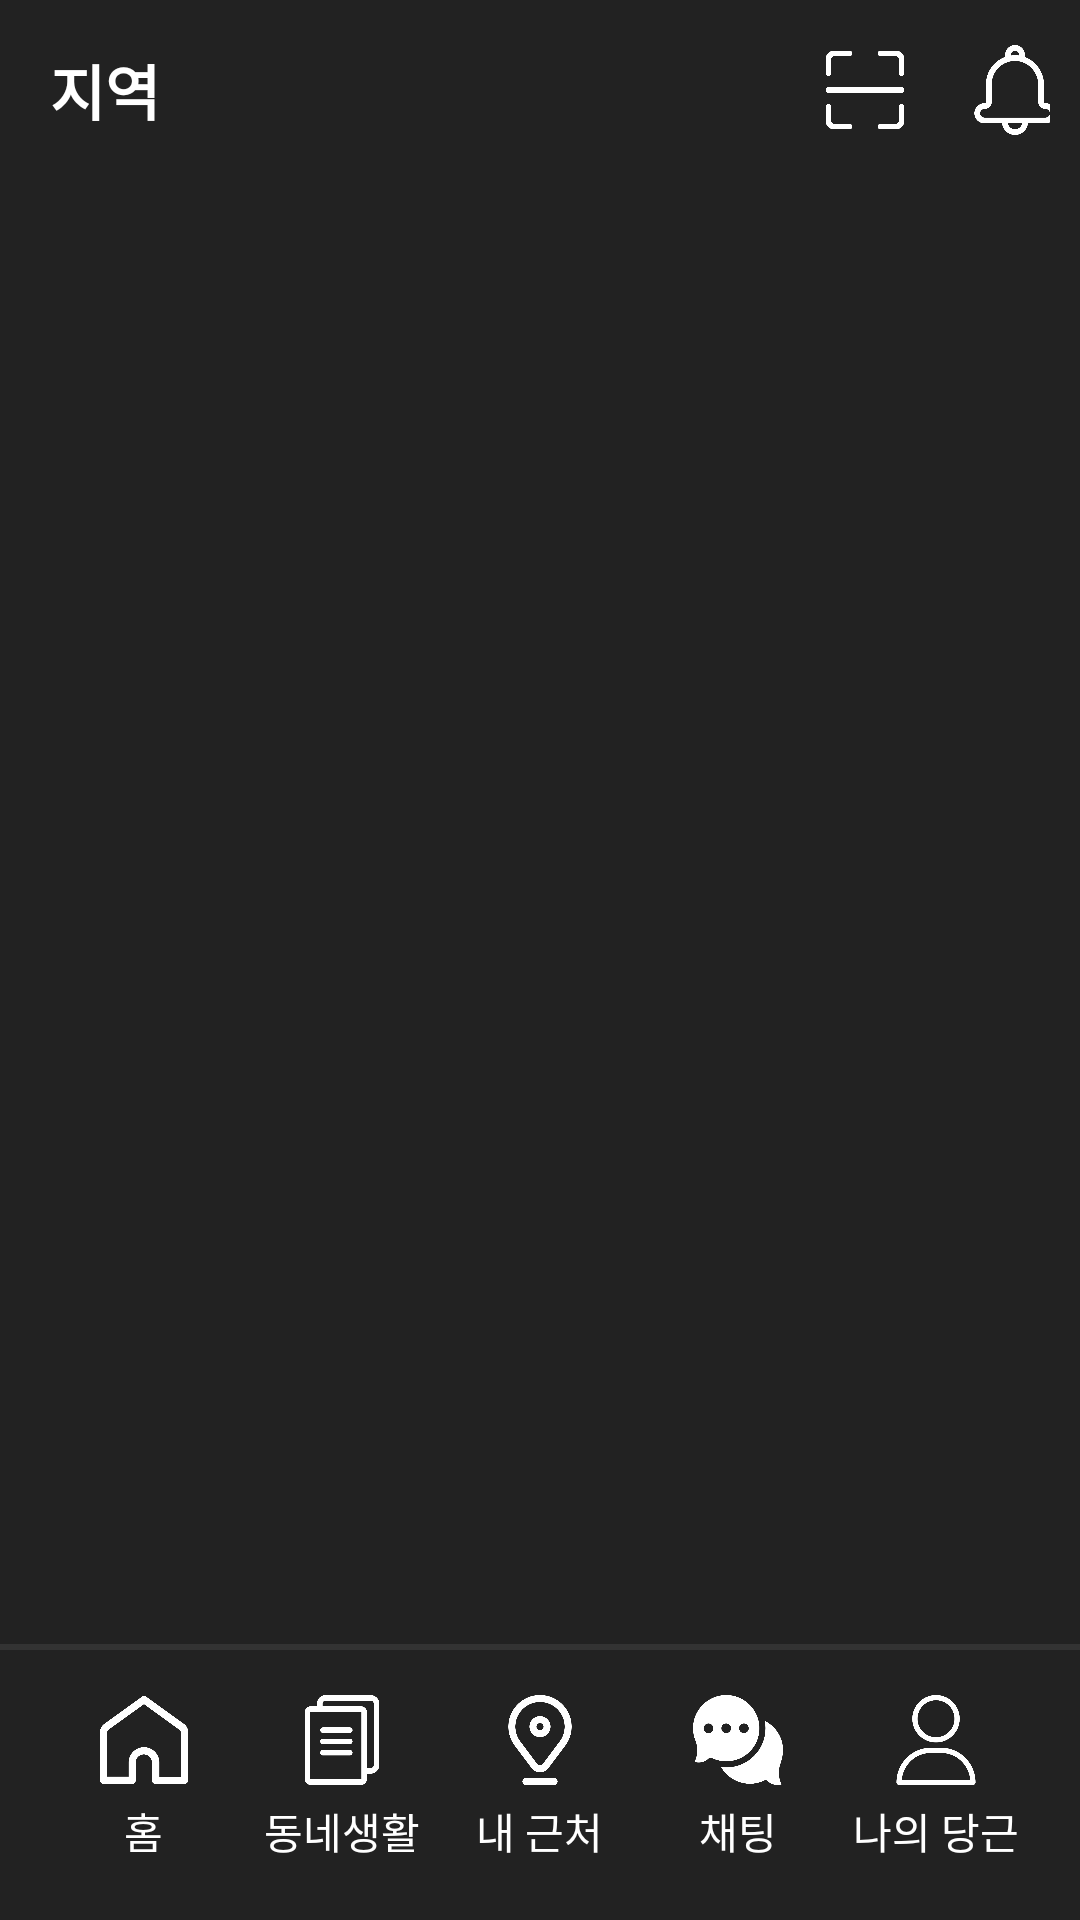

Reconstruct the res/layout file that produces this screen, plus the resources it refers to.
<!-- AndroidManifest.xml: application theme Theme.Uiclone -->
<!-- res/layout/activity_chating.xml -->
<?xml version="1.0" encoding="utf-8"?>
<androidx.constraintlayout.widget.ConstraintLayout xmlns:android="http://schemas.android.com/apk/res/android"
    xmlns:app="http://schemas.android.com/apk/res-auto"
    xmlns:tools="http://schemas.android.com/tools"
    android:layout_width="match_parent"
    android:layout_height="match_parent"
    tools:context=".ChatActivity"
    android:background="#222222">

    <LinearLayout
        android:id="@+id/layout_topMenu"
        android:layout_width="0dp"
        android:layout_height="60dp"
        android:gravity="center"
        android:orientation="horizontal"
        android:padding="10dp"
        app:layout_constraintEnd_toEndOf="parent"
        app:layout_constraintStart_toStartOf="parent"
        app:layout_constraintTop_toTopOf="parent">

        <TextView
            android:id="@+id/tv_local"
            android:layout_width="wrap_content"
            android:layout_height="wrap_content"
            android:layout_marginLeft="10dp"
            android:text="지역"
            android:textColor="#FFFFFF"
            android:textSize="20sp"
            android:textStyle="bold"
            app:layout_constraintStart_toStartOf="parent"
            app:layout_constraintTop_toTopOf="parent" />

        <ImageView
            android:id="@+id/iv_qrcode"
            android:layout_width="30dp"
            android:layout_height="30dp"
            android:layout_marginLeft="220dp"
            app:layout_constraintTop_toTopOf="parent"
            app:srcCompat="@drawable/scanner"
            tools:layout_editor_absoluteX="250dp" />

        <ImageView
            android:id="@+id/iv_notificatiion"
            android:layout_width="30dp"
            android:layout_height="30dp"
            android:layout_marginStart="20dp"
            app:layout_constraintEnd_toEndOf="parent"
            app:layout_constraintStart_toEndOf="@+id/iv_search"
            app:layout_constraintTop_toTopOf="@+id/iv_search"
            app:srcCompat="@drawable/notification" />

    </LinearLayout>

    <LinearLayout
        android:id="@+id/ll_recyclerviewContainer"
        android:layout_width="0dp"
        android:layout_height="0dp"
        android:orientation="vertical"
        app:layout_constraintBottom_toTopOf="@+id/linearLayout2"
        app:layout_constraintEnd_toEndOf="parent"
        app:layout_constraintStart_toStartOf="parent"
        app:layout_constraintTop_toBottomOf="@+id/layout_topMenu">

        <androidx.recyclerview.widget.RecyclerView
            android:id="@+id/rv_chatList"
            android:layout_width="match_parent"
            android:layout_height="match_parent" />

    </LinearLayout>
    <View
        android:layout_width="match_parent"
        android:layout_height="2dp"
        android:background="#333333"
        app:layout_constraintBottom_toBottomOf="@+id/ll_recyclerviewContainer" />

    <LinearLayout
        android:id="@+id/linearLayout2"
        android:layout_width="match_parent"
        android:layout_height="90dp"
        android:orientation="horizontal"
        android:padding="15dp"
        app:layout_constraintBottom_toBottomOf="parent"
        app:layout_constraintEnd_toEndOf="parent"
        app:layout_constraintStart_toStartOf="parent">

        <LinearLayout
            android:id="@+id/btmmenu_home"
            android:layout_width="0dp"
            android:layout_height="wrap_content"
            android:layout_weight="1"
            android:gravity="center"
            android:orientation="vertical">

            <ImageView
                android:layout_width="30dp"
                android:layout_height="30dp"
                android:src="@drawable/hut" />

            <TextView
                android:layout_width="wrap_content"
                android:layout_height="wrap_content"
                android:layout_marginTop="5dp"
                android:text="@string/bottommenu_home"
                android:textColor="#ffffff"
                android:textSize="14sp" />
        </LinearLayout>

        <LinearLayout
            android:id="@+id/btmmenu_locallife"
            android:layout_width="0dp"
            android:layout_height="wrap_content"
            android:layout_weight="1"
            android:gravity="center"
            android:orientation="vertical">

            <ImageView
                android:layout_width="30dp"
                android:layout_height="30dp"
                android:src="@drawable/copy" />

            <TextView
                android:layout_width="wrap_content"
                android:layout_height="wrap_content"
                android:layout_marginTop="5dp"
                android:text="@string/bottommenu_locallife"
                android:textColor="#ffffff"
                android:textSize="14sp" />
        </LinearLayout>

        <LinearLayout
            android:id="@+id/btmmenu_mynear"
            android:layout_width="0dp"
            android:layout_height="wrap_content"
            android:layout_weight="1"
            android:gravity="center"
            android:orientation="vertical">

            <ImageView
                android:layout_width="30dp"
                android:layout_height="30dp"
                android:src="@drawable/location" />

            <TextView
                android:layout_width="wrap_content"
                android:layout_height="wrap_content"
                android:layout_marginTop="5dp"
                android:text="@string/bottommenu_myarround"

                android:textColor="#ffffff"
                android:textSize="14sp" />
        </LinearLayout>

        <LinearLayout
            android:id="@+id/btmmenu_chat"
            android:layout_width="0dp"
            android:layout_height="wrap_content"
            android:layout_weight="1"
            android:gravity="center"
            android:orientation="vertical">

            <ImageView
                android:layout_width="30dp"
                android:layout_height="30dp"
                android:src="@drawable/chat" />

            <TextView
                android:layout_width="wrap_content"
                android:layout_height="wrap_content"
                android:layout_marginTop="5dp"
                android:text="@string/bottommenu_chat"
                android:textColor="#ffffff"
                android:textSize="14sp" />
        </LinearLayout>

        <LinearLayout
            android:id="@+id/btmmenu_myinfo"
            android:layout_width="0dp"
            android:layout_height="wrap_content"
            android:layout_weight="1"
            android:gravity="center"
            android:orientation="vertical">

            <ImageView
                android:layout_width="30dp"
                android:layout_height="30dp"
                android:src="@drawable/user2" />

            <TextView
                android:layout_width="wrap_content"
                android:layout_height="wrap_content"
                android:layout_marginTop="5dp"
                android:text="@string/bottommenu_mydg"
                android:textColor="#ffffff"
                android:textSize="14sp" />
        </LinearLayout>
    </LinearLayout>

</androidx.constraintlayout.widget.ConstraintLayout>
<!-- resources referenced by this layout -->
<resources>
  <!-- drawable chat: png bitmap (drawable, 16973 bytes) -->
  <!-- drawable copy: png bitmap (drawable, 8294 bytes) -->
  <!-- drawable hut: png bitmap (drawable, 12896 bytes) -->
  <!-- drawable location: png bitmap (drawable, 15479 bytes) -->
  <!-- drawable notification: png bitmap (drawable, 14264 bytes) -->
  <!-- drawable scanner: png bitmap (drawable, 7977 bytes) -->
  <!-- drawable user2: png bitmap (drawable, 15798 bytes) -->
  <string name="bottommenu_chat">채팅</string>
  <string name="bottommenu_home">홈</string>
  <string name="bottommenu_locallife">동네생활</string>
  <string name="bottommenu_myarround">내 근처</string>
  <string name="bottommenu_mydg">나의 당근</string>
  <style name="Theme.Uiclone" parent="Base.Theme.Uiclone" />
  <style name="Base.Theme.Uiclone" parent="Theme.Material3.DayNight.NoActionBar">
          
          
      </style>
</resources>
